Dataset: processed (GitHub, Vi1en/SAR_DENOISER). Classes: clean, noisy.

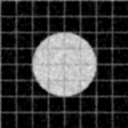
Label: clean

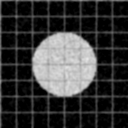
Label: clean

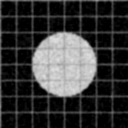
Label: clean

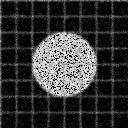
Label: noisy

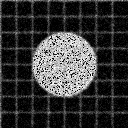
Label: noisy

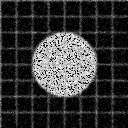
Label: noisy
